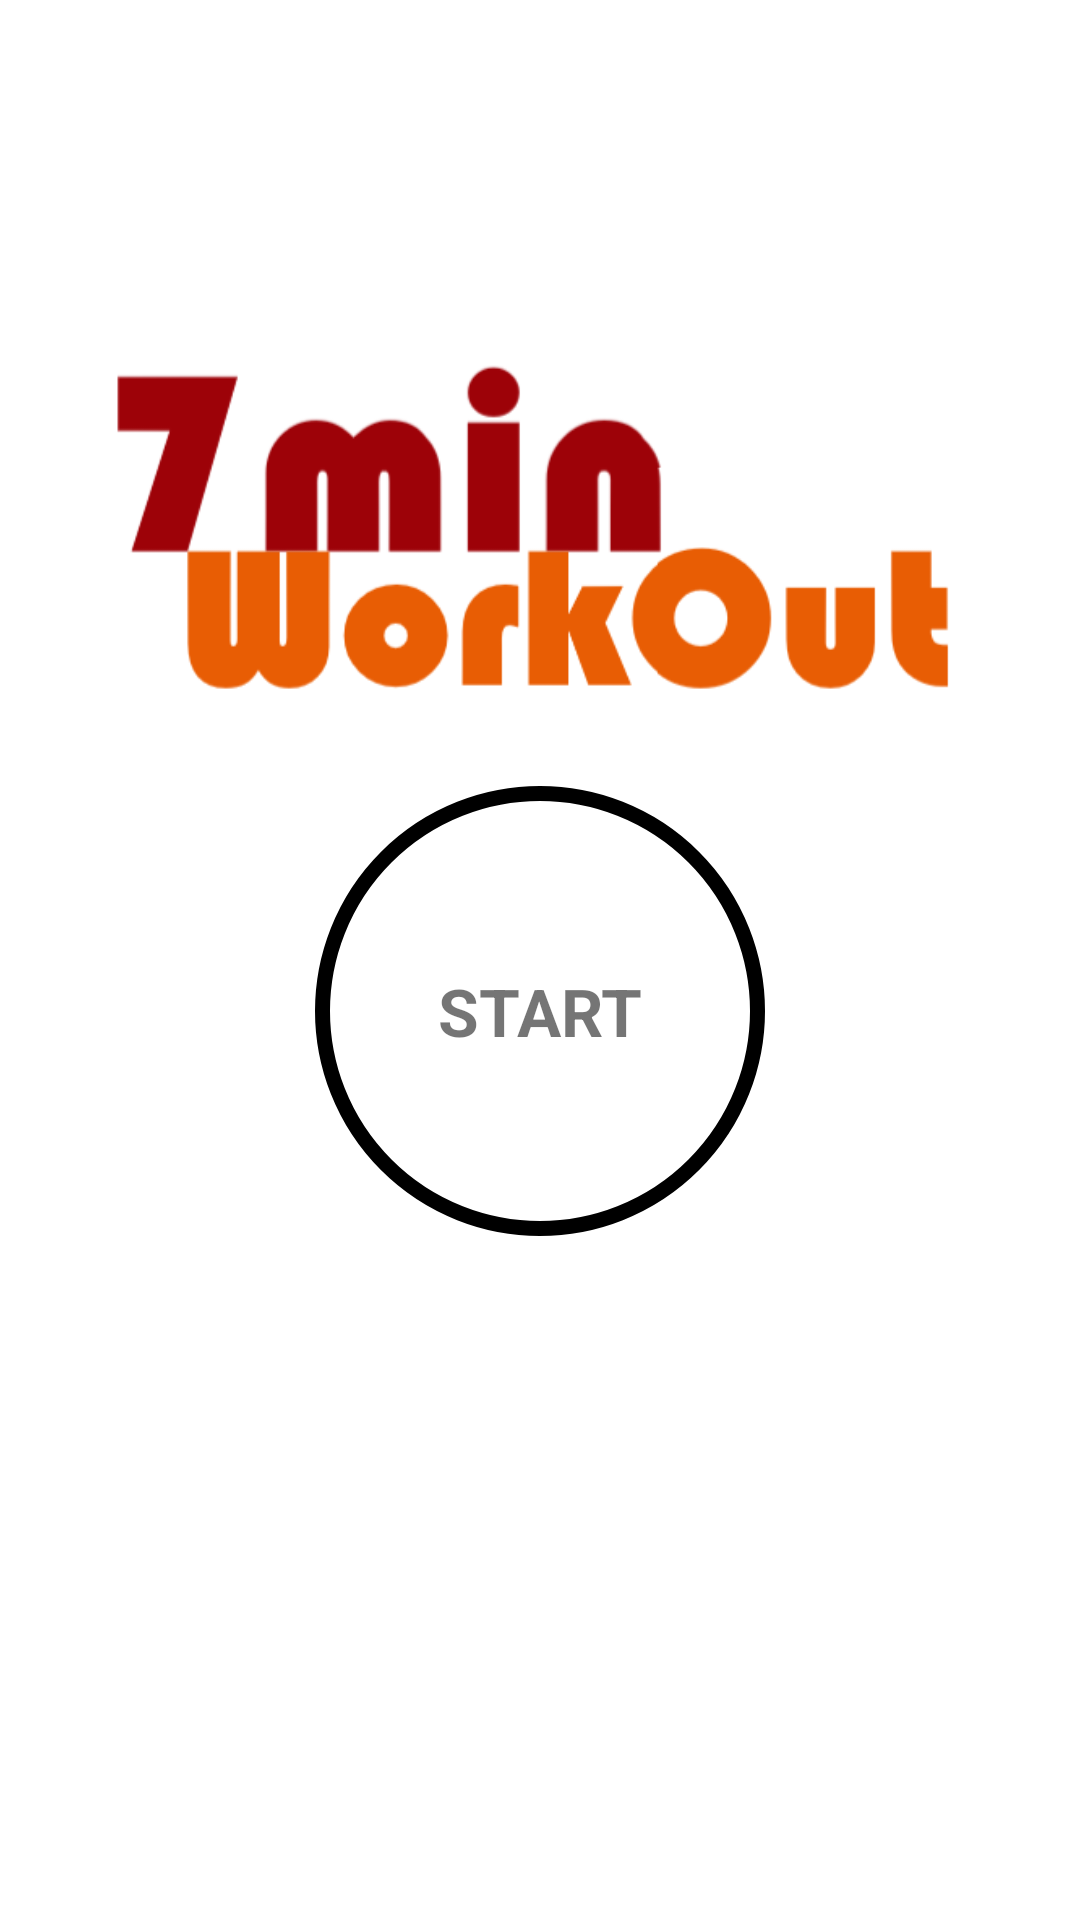

Here is an Android app screen rendered from its layout file. Give the layout XML and the strings, colors and styles it references.
<!-- AndroidManifest.xml: application theme Theme.MySevenMinWorkout -->
<!-- res/layout/activity_main.xml -->
<?xml version="1.0" encoding="utf-8"?>
<androidx.constraintlayout.widget.ConstraintLayout xmlns:android="http://schemas.android.com/apk/res/android"
    xmlns:app="http://schemas.android.com/apk/res-auto"
    xmlns:tools="http://schemas.android.com/tools"
    android:layout_width="match_parent"
    android:layout_height="match_parent"
    android:padding="5dp"
    android:background="#"
    tools:context=".MainActivity">
    <ImageView
        android:id="@+id/ivMainImage"
        android:layout_width="300dp"
        android:layout_height="137dp"
        android:src="@drawable/main"
        android:scaleType="fitXY"
        android:layout_marginTop="100dp"
        app:layout_constraintBottom_toTopOf="@+id/flStart"
        app:layout_constraintLeft_toLeftOf="parent"
        app:layout_constraintRight_toRightOf="parent"
        app:layout_constraintTop_toTopOf="parent"
        />
    <FrameLayout
        android:id="@+id/flStart"
        android:layout_width="150dp"
        android:layout_height="150dp"
        android:layout_marginTop="20dp"
        app:layout_constraintTop_toBottomOf="@+id/ivMainImage"
        app:layout_constraintEnd_toEndOf="parent"
        app:layout_constraintStart_toStartOf="parent"
        android:background="@drawable/item_color_accent_border_ripple_bg"
        >

        <TextView
            android:layout_width="wrap_content"
            android:layout_height="wrap_content"
            android:text="START"
            android:layout_gravity="center"
            android:textSize="22sp"
            android:textStyle="bold"
           />

    </FrameLayout>



</androidx.constraintlayout.widget.ConstraintLayout>
<!-- resources referenced by this layout -->
<resources>
  <!-- drawable item_color_accent_border_ripple_bg (drawable) -->
  <?xml version="1.0" encoding="utf-8"?>
  
  <ripple xmlns:android="http://schemas.android.com/apk/res/android"
      android:color="#ffba08">
      <item android:id="@android:id/mask">
          <shape android:shape="oval">
              <solid android:color="@color/white"/>
          </shape>
      </item>
  
      <item android:drawable="@drawable/item_circular_color_accent_border"/>
  
  </ripple>
  <!-- drawable main: png bitmap (drawable, 17617 bytes) -->
  <style name="Theme.MySevenMinWorkout" parent="Theme.MaterialComponents.DayNight.NoActionBar">
          
          <item name="colorPrimary">@color/purple_500</item>
          <item name="colorPrimaryVariant">@color/purple_700</item>
          <item name="colorOnPrimary">@color/white</item>
          
          <item name="colorSecondary">@color/teal_200</item>
          <item name="colorSecondaryVariant">@color/teal_700</item>
          <item name="colorOnSecondary">@color/black</item>
          
          <item name="android:statusBarColor" tools:targetApi="l">?attr/colorPrimaryVariant</item>
          
      </style>
  <color name="white">#FFFFFFFF</color>
  <!-- drawable item_circular_color_accent_border (drawable) -->
  <?xml version="1.0" encoding="utf-8"?>
  
  <shape xmlns:android="http://schemas.android.com/apk/res/android"
      android:shape="oval">
      <stroke
          android:width="5dp"
          android:color="@color/main_color"
          />
      <solid android:color="@color/white"/>
  
  </shape>
  <color name="purple_500">#FF6200EE</color>
  <color name="purple_700">#FF3700B3</color>
  <color name="teal_200">#FF03DAC5</color>
  <color name="teal_700">#FF018786</color>
  <color name="black">#FF000000</color>
</resources>
